Labelled photos from "dataset", an image-classification folder in Jekso/Epsilon-AI-Expo. The possible labels are: hot dog, not hot dog.

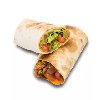
Label: not hot dog

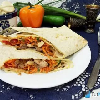
Label: not hot dog

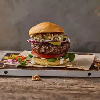
Label: not hot dog

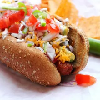
Label: hot dog

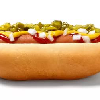
Label: hot dog

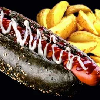
Label: hot dog
